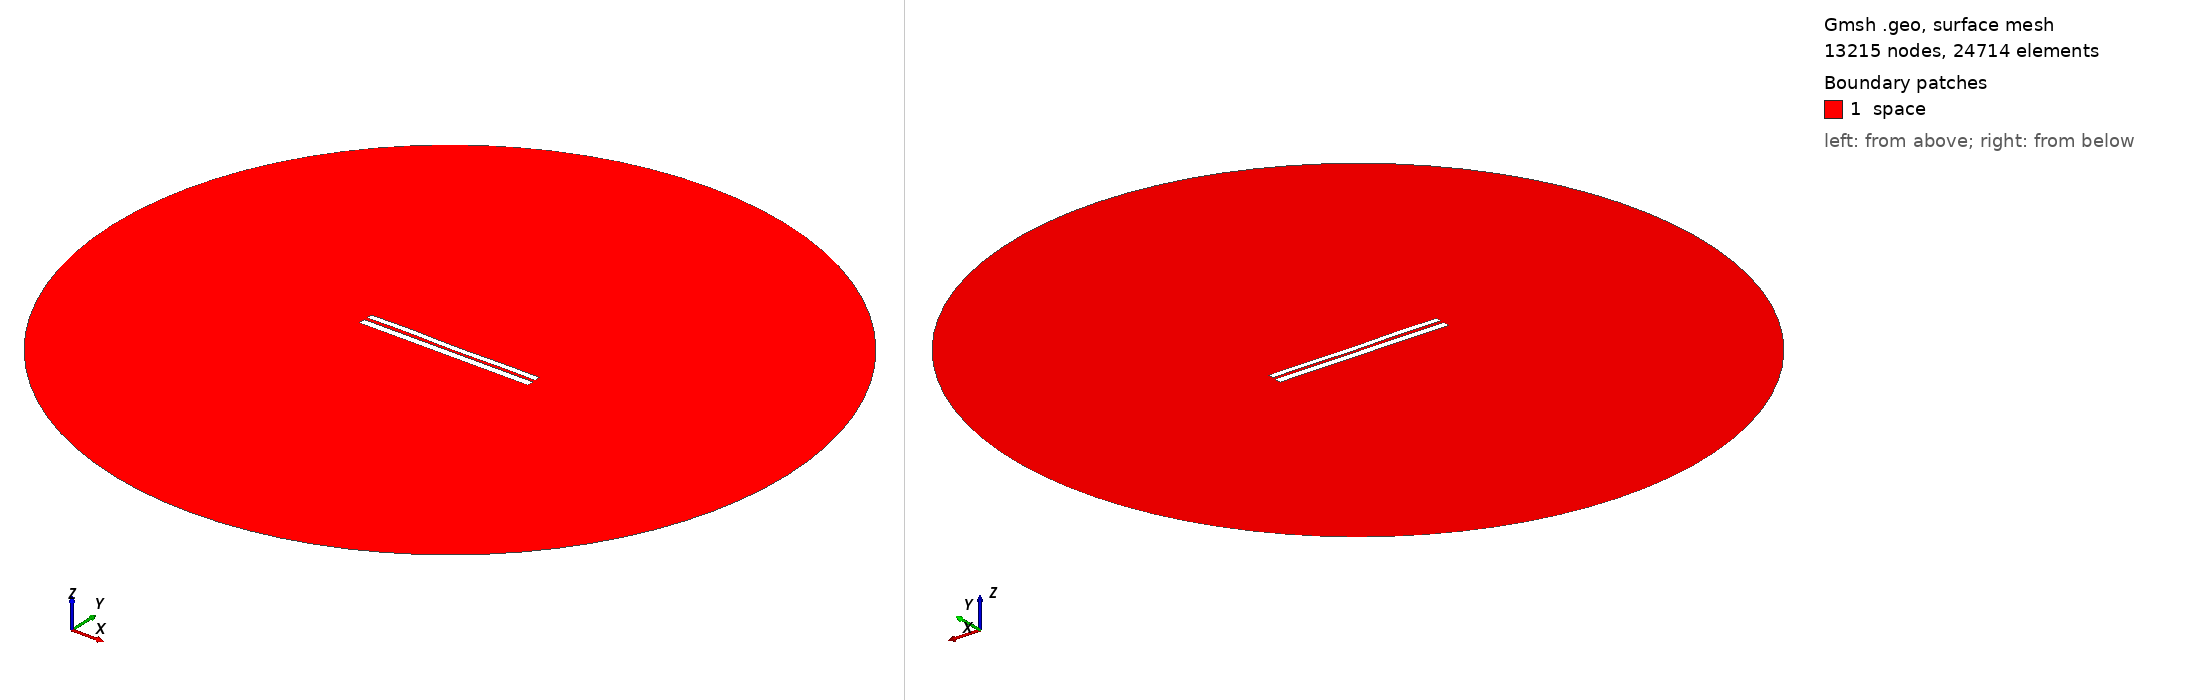

Gmsh geometry script, surface-meshed: 13215 nodes, 24714 surface elements. Boundary patches (legend numbers): 1 space. Left view from above one corner, right view from below the opposite corner. Legend entries are the model's physical surfaces. The drawing asked Gmsh for element sizes between 1% and 20% of the model's largest extent; the script's own settings can give other sizes.

=== 6920.geo (drawn) ===
//---------------------------------------
// Geometry kernel
//---------------------------------------

SetFactory("OpenCASCADE");



//---------------------------------------
// Parameters of the geometry
//---------------------------------------

// Overetch of the upper plate
overetch = 0.25;

// Distance between the plates
distance = 1.75;

// Discretization over the x axis (for the deformation)
nx = 50; 

// Length of the plate
L = 100 - overetch; 

// Number of modes
n = 4; 

// 1st mode coefficient
coeff(1) = -0.15;
beta(1) = 0.596864 * 3.1415926535 / L;

// 2nd mode coefficient
coeff(2) = -0.075;
beta(2) = 1.49418 * 3.1415926535 / L;

// 3rd mode coefficient
coeff(3) = 0.07499999999999998;
beta(3) = 2.50025 * 3.1415926535 / L;

// 4th mode coefficient
coeff(4) = 0.15;
beta(4) = 3.49999 * 3.1415926535 / L;



//---------------------------------------
// Upper plate (deformed rectangle)
//---------------------------------------

// Coordiantes of the upper plate
xmin = -50;
xmax = 50 - overetch;

// Height of the upper plate
yheight = 4 - 2 * overetch;

// Indexes of the points
UpperID[] = {};
LowerID[] = {};
LeftID[] = {};
RightID[] = {};

// Point index
p = 1;

// Horizontal edges
For i In {1:nx}
    x = xmin + (i-1)*(xmax - xmin)/(nx-1);

    y_bottom = distance / 2 + overetch;
    For j In {1:n}
        C = (Cosh(beta(j)*L) + Cos(beta(j)*L)) / (Sinh(beta(j)*L) + Sin(beta(j)*L));
        y_bottom  = y_bottom + coeff(j) * (Cosh(beta(j)*(x+50)) - Cos(beta(j)*(x+50)) - C * (Sinh(beta(j)*(x+50)) - Sin(beta(j)*(x+50))));
    EndFor

    y_top = y_bottom + yheight;

    Point(p) = {x, y_top, 0, 1.0};
    UpperID[i] = p;
    p = p + 1;

    Point(p) = {x, y_bottom, 0, 1.0};
    LowerID[i] = p;
    p = p + 1;
EndFor

// Create point lists
UpperPts[] = {}; LowerPts[] = {};
For i In {1:nx}
  UpperPts[] += {UpperID[i]};
  LowerPts[] += {LowerID[i]};
EndFor

// Build splines
Spline(1) = {UpperPts[]};
Spline(2) = {LowerPts[]};
Line(3) = {LowerPts[nx-1], UpperPts[nx-1]};
Line(4) = {LowerPts[0], UpperPts[0]};

// Build the plane surface
Curve Loop(1) = {2, 3, -1, -4};
Plane Surface(1) = {1};



//---------------------------------------
// Lower plate (rectangle)
//---------------------------------------

// Vertices
Point(1001) = {-50, -1, 0, 1.0};
Point(1002) = { 50, -1, 0, 1.0};
Point(1003) = { 50,  -5, 0, 1.0};
Point(1004) = {-50,  -5, 0, 1.0};

// Edges
Line(5) = {1001, 1002};
Line(6) = {1002, 1003};
Line(7) = {1003, 1004};
Line(8) = {1004, 1001};

// Plane surface
Line Loop(2) = {5, 6, 7, 8};
Plane Surface(2) = {2}; 



//---------------------------------------
// Outer (fictious) boundary
//---------------------------------------

// Points
Point(1005) = {0, 0, 0};       // Center
Point(1006) = {200, 0, 0};     // Start point
Point(1007) = {0, 200, 0};     // 90 degrees
Point(1008) = {-200, 0, 0};    // 180 degrees
Point(1009) = {0, -200, 0};    // 270 degrees

// Circle arcs (each needs start, center, end)
Circle(9) = {1006, 1005, 1007};
Circle(10) = {1007, 1005, 1008};
Circle(11) = {1008, 1005, 1009};
Circle(12) = {1009, 1005, 1006};

// Plane surface for the entire domain
Curve Loop(3) = {9, 10, 11, 12};
Surface(3) = {3};

// Subtract the plates from the whole domain to obtain the actual domain where we want to solve the equations
BooleanDifference{ Surface{3}; Delete; }{ Surface{1}; Surface{2}; Delete; }




//---------------------------------------
// Transfinite Lines/Curves
//---------------------------------------

// Set the number of points on the boundaries
r = 7;

// Plates
Transfinite Curve {1, 2} = 50*r Using Progression 1;
Transfinite Curve {3, 4} = 2*r Using Progression 1;
Transfinite Line {5, 7} = 50*r Using Progression 1;
Transfinite Line {6, 8} = 2*r Using Progression 1;

// Outer boundary
Transfinite Line {9, 10, 11, 12} = 20 Using Progression 1;



//---------------------------------------
// Physical groups
//---------------------------------------                

// Physical curves (boundaries)
Physical Line("force_segment", 10) = {2};
Physical Line("upper_plate", 11) = {1, 3, 4};
Physical Line("lower_plate", 12) = {5, 6, 7, 8};
Physical Line("boundary", 20) = {9, 10, 11, 12};

// Physical Surfaces
Physical Surface("space", 30) = {3};



//---------------------------------------
// 6. Generate the Mesh
//---------------------------------------

// 2D mesh generation
Mesh 2;
